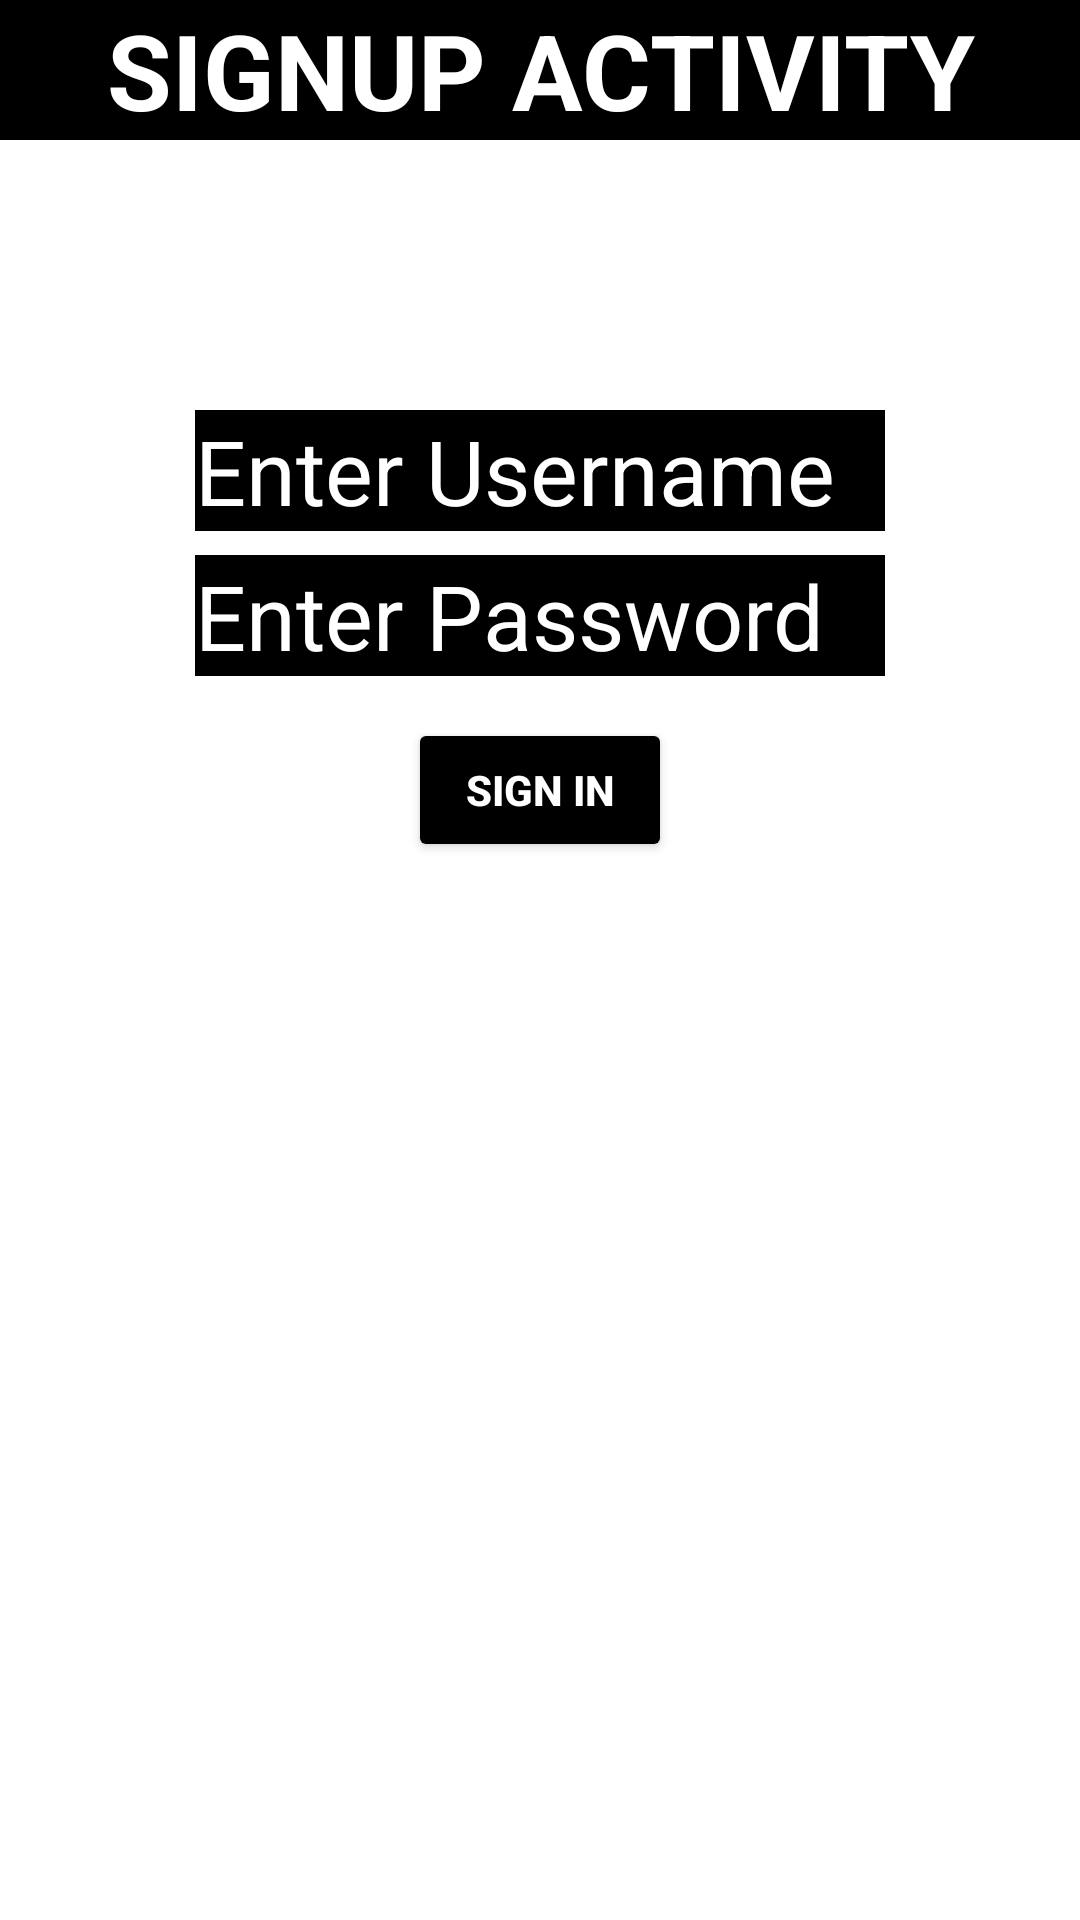

Write the Android layout XML for this screen, with the resource values it uses.
<!-- AndroidManifest.xml: application theme Theme.Singii -->
<!-- res/layout/activity_signin.xml -->
<?xml version="1.0" encoding="utf-8"?>
<LinearLayout xmlns:android="http://schemas.android.com/apk/res/android"
    xmlns:app="http://schemas.android.com/apk/res-auto"
    xmlns:tools="http://schemas.android.com/tools"
    android:layout_width="match_parent"
    android:layout_height="match_parent"
    android:orientation="vertical"
    tools:context=".MainActivity"
    android:background="@drawable/tialbak">

    <TextView
        android:layout_width="match_parent"
        android:layout_height="wrap_content"
        android:text="SIGNUP ACTIVITY"
        android:textAlignment="center"
        android:textColor="@color/white"
        android:background="@color/black"
        android:textSize="35sp"
        android:textStyle="bold"
        android:gravity="center_horizontal" />

    <EditText
        android:layout_width="230dp"
        android:layout_height="wrap_content"
        android:layout_gravity="center_horizontal"
        android:layout_marginTop="90dp"
        android:background="@color/black"
        android:hint="Enter Username"
        android:textColorHint="@color/white"
        android:textColor="@color/white"
        android:textSize="30dp"
        android:id="@+id/uid"

        />

    <EditText
        android:id="@+id/pwd"
        android:layout_width="230dp"
        android:layout_height="wrap_content"
        android:layout_gravity="center_horizontal"
        android:layout_marginTop="8dp"
        android:background="@color/black"
        android:hint="Enter Password"
        android:inputType="textPassword"
        android:textColor="@color/white"
        android:textColorHint="@color/white"
        android:textSize="30dp"


        />

    <Button
        android:id="@+id/button"
        android:layout_width="wrap_content"
        android:layout_height="wrap_content"
        android:layout_gravity="center_horizontal"
        android:layout_marginTop="14dp"
        android:onClick="signin"
        android:text="SIGN IN"
        android:textColor="@color/white"
        android:backgroundTint="@color/black"
        android:textStyle="bold" />


</LinearLayout>
<!-- resources referenced by this layout -->
<resources>
  <style name="Theme.Singii" parent="Theme.MaterialComponents.DayNight.DarkActionBar">
          
          <item name="colorPrimary">@color/purple_500</item>
          <item name="colorPrimaryVariant">@color/purple_700</item>
          <item name="colorOnPrimary">@color/white</item>
          
          <item name="colorSecondary">@color/teal_200</item>
          <item name="colorSecondaryVariant">@color/teal_700</item>
          <item name="colorOnSecondary">@color/black</item>
          
          <item name="android:statusBarColor">?attr/colorPrimaryVariant</item>
          
      </style>
  <!-- not gathered from this repository: default colours our renderer supplied (Android Studio template values) -->
  <color name="purple_500">#FF6200EE</color>
  <color name="purple_700">#FF3700B3</color>
  <color name="teal_200">#FF03DAC5</color>
  <color name="teal_700">#FF018786</color>
  <color name="black">#FF000000</color>
  <color name="white">#FFFFFFFF</color>
</resources>
